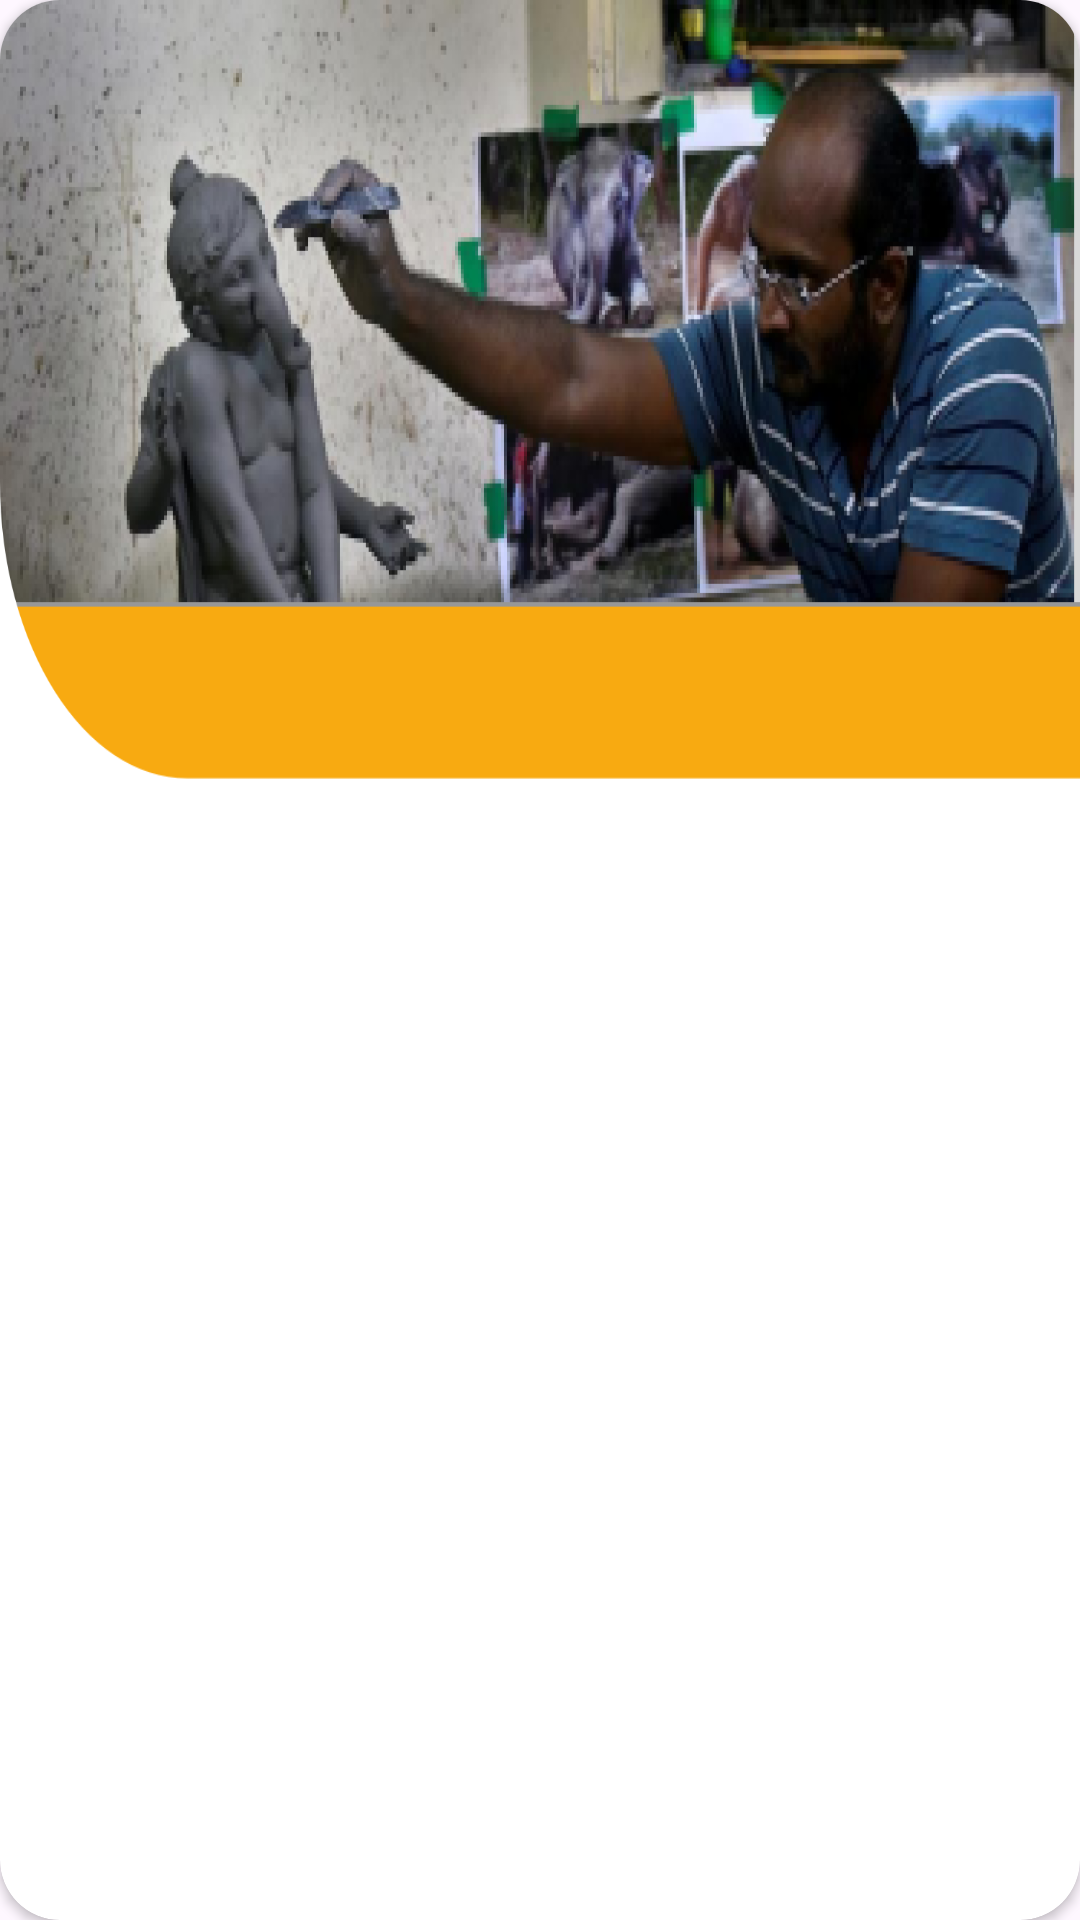

Write the Android layout XML for this screen, with the resource values it uses.
<!-- AndroidManifest.xml: application theme Theme.MyGanesha -->
<!-- res/layout/stories_row.xml -->
<androidx.cardview.widget.CardView xmlns:android="http://schemas.android.com/apk/res/android"
    xmlns:app="http://schemas.android.com/apk/res-auto"
    android:id="@+id/cardview"
    android:layout_width="340dp"
    android:layout_height="wrap_content"
    android:elevation="5dp"
    app:cardCornerRadius="20dp"
    android:layout_margin="9dp">

    <LinearLayout
        android:layout_width="match_parent"
        android:layout_height="match_parent"
        android:orientation="vertical">

        <com.google.android.material.imageview.ShapeableImageView
            android:id="@+id/Stories_image"
            android:layout_width="match_parent"
            android:layout_height="260dp"
            android:src="@drawable/murtikar"
            android:scaleType="fitXY" />

        <TextView
            android:id="@+id/name"
            android:layout_width="match_parent"
            android:layout_height="wrap_content"
            android:layout_marginStart="5dp"
            android:layout_marginEnd="5dp"
            android:drawablePadding="10dp"
            android:padding="10dp"
            android:drawableTint="@color/black"
            android:textSize="20dp"
            android:gravity="center" />

    </LinearLayout>

</androidx.cardview.widget.CardView>
<!-- resources referenced by this layout -->
<resources>
  <!-- drawable murtikar: png bitmap (drawable, 169333 bytes) -->
  <style name="Theme.MyGanesha" parent="Base.Theme.MyGanesha" />
  <style name="Base.Theme.MyGanesha" parent="Theme.Material3.DayNight.NoActionBar">
          
          
      </style>
  <!-- not gathered from this repository: default colours our renderer supplied (Android Studio template values) -->
  <color name="black">#FF000000</color>
</resources>
